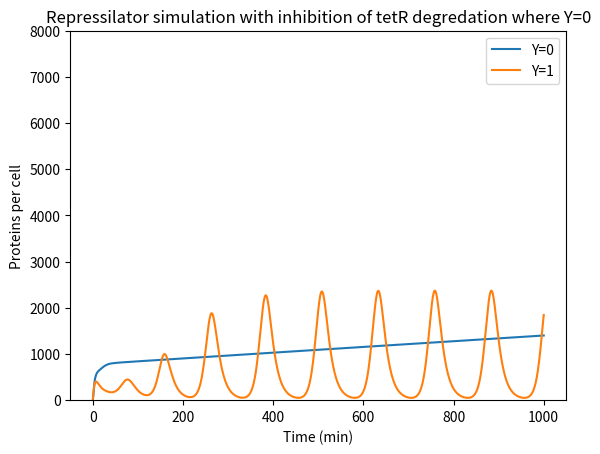

Python code for this plot:
#!/usr/bin/env python3
# -*- coding: utf-8 -*-
"""
Created on Sun Jun  6 23:52:15 2021

@author: savannah
"""

# ## simulate the Repressilator using an ODE model  


import numpy as np  
import matplotlib.pyplot as plt  
from scipy.integrate import odeint  
import math

### Define repressilator simulation


def sdot_repressilator(s,t,params):  
    
    km, km0, kdm, kp, kdp, K, n, Y = params 
    m_tetR, m_lacI, m_cI, p_tetR, p_lacI, p_cI = s
        
    rate_m_tetR_prod = (km*((K**n)/((K**n)+(p_lacI**n))))+km0
    rate_m_lacI_prod = (km*((K**n)/((K**n)+(p_cI**n))))+km0
    rate_m_cI_prod   = (km*((K**n)/((K**n)+(p_tetR**n))))+km0
    
    rate_p_tetR_prod = kp*m_tetR
    rate_p_lacI_prod = kp*m_lacI
    rate_p_cI_prod   = kp*m_cI
    
    rate_m_tetR_loss = kdm*m_tetR
    rate_m_lacI_loss = kdm*m_lacI
    rate_m_cI_loss   = kdm*m_cI
    
    rate_p_tetR_loss = kdp*Y*p_tetR   
    rate_p_lacI_loss = kdp*p_lacI
    rate_p_cI_loss   = kdp*p_cI
    
    dm_tetR = rate_m_tetR_prod - rate_m_tetR_loss
    dm_lacI = rate_m_lacI_prod - rate_m_lacI_loss
    dm_cI   = rate_m_cI_prod - rate_m_cI_loss
    
    dp_tetR = rate_p_tetR_prod - rate_p_tetR_loss
    dp_lacI = rate_p_lacI_prod - rate_p_lacI_loss
    dp_cI   = rate_p_cI_prod - rate_p_cI_loss
    
    ds = [dm_tetR, dm_lacI, dm_cI, dp_tetR, dp_lacI, dp_cI]
    
    return ds  

# ### Parameter values


km = 30
km0 = 0.03
kdm = 0.3466
kp = 6.931
kdp = 0.06931
K = 40
n = 2
Y_vals=[0,1]

# ### Initial conditions


m_tetR0 = 5
m_lacI0 = 0
m_cI0   = 0
p_tetR0 = 0
p_lacI0 = 0
p_cI0   = 0
s0 = [ m_tetR0, m_lacI0, m_cI0, p_tetR0, p_lacI0, p_cI0 ]

# ### Time observations


t_max = 1000
t_obs = np.linspace(0,t_max,t_max+1) 

fig = plt.figure()
ax = fig.add_subplot(1,1,1)

### Run simulation
for Y in Y_vals:  
    params = [ km, km0, kdm, kp, kdp, K, n, Y ]
    s_obs = odeint(sdot_repressilator,s0,t_obs,args=(params,))  
    m_tetR_obs = s_obs[:,0]
    m_lacI_obs = s_obs[:,1]
    m_cI_obs = s_obs[:,2]
    
    p_lacI_obs = s_obs[:,4]
    p_cI_obs = s_obs[:,5]
    
    p_tetR_obs = s_obs[:,3]
    ax.plot(t_obs, p_tetR_obs, '-',label='Y='+str(Y))

ax.set_xlabel('Time (min)')
ax.set_ylabel('Proteins per cell')
ax.set_ylim(0,8000)

ax.set_title('Repressilator simulation with inhibition of tetR degredation where Y=0')

#ax.plot(t_obs, p_lacI_obs, '-',label='lacI', color='b')
#ax.plot(t_obs, p_cI_obs, '-',label='cI', color='y')
ax.legend()